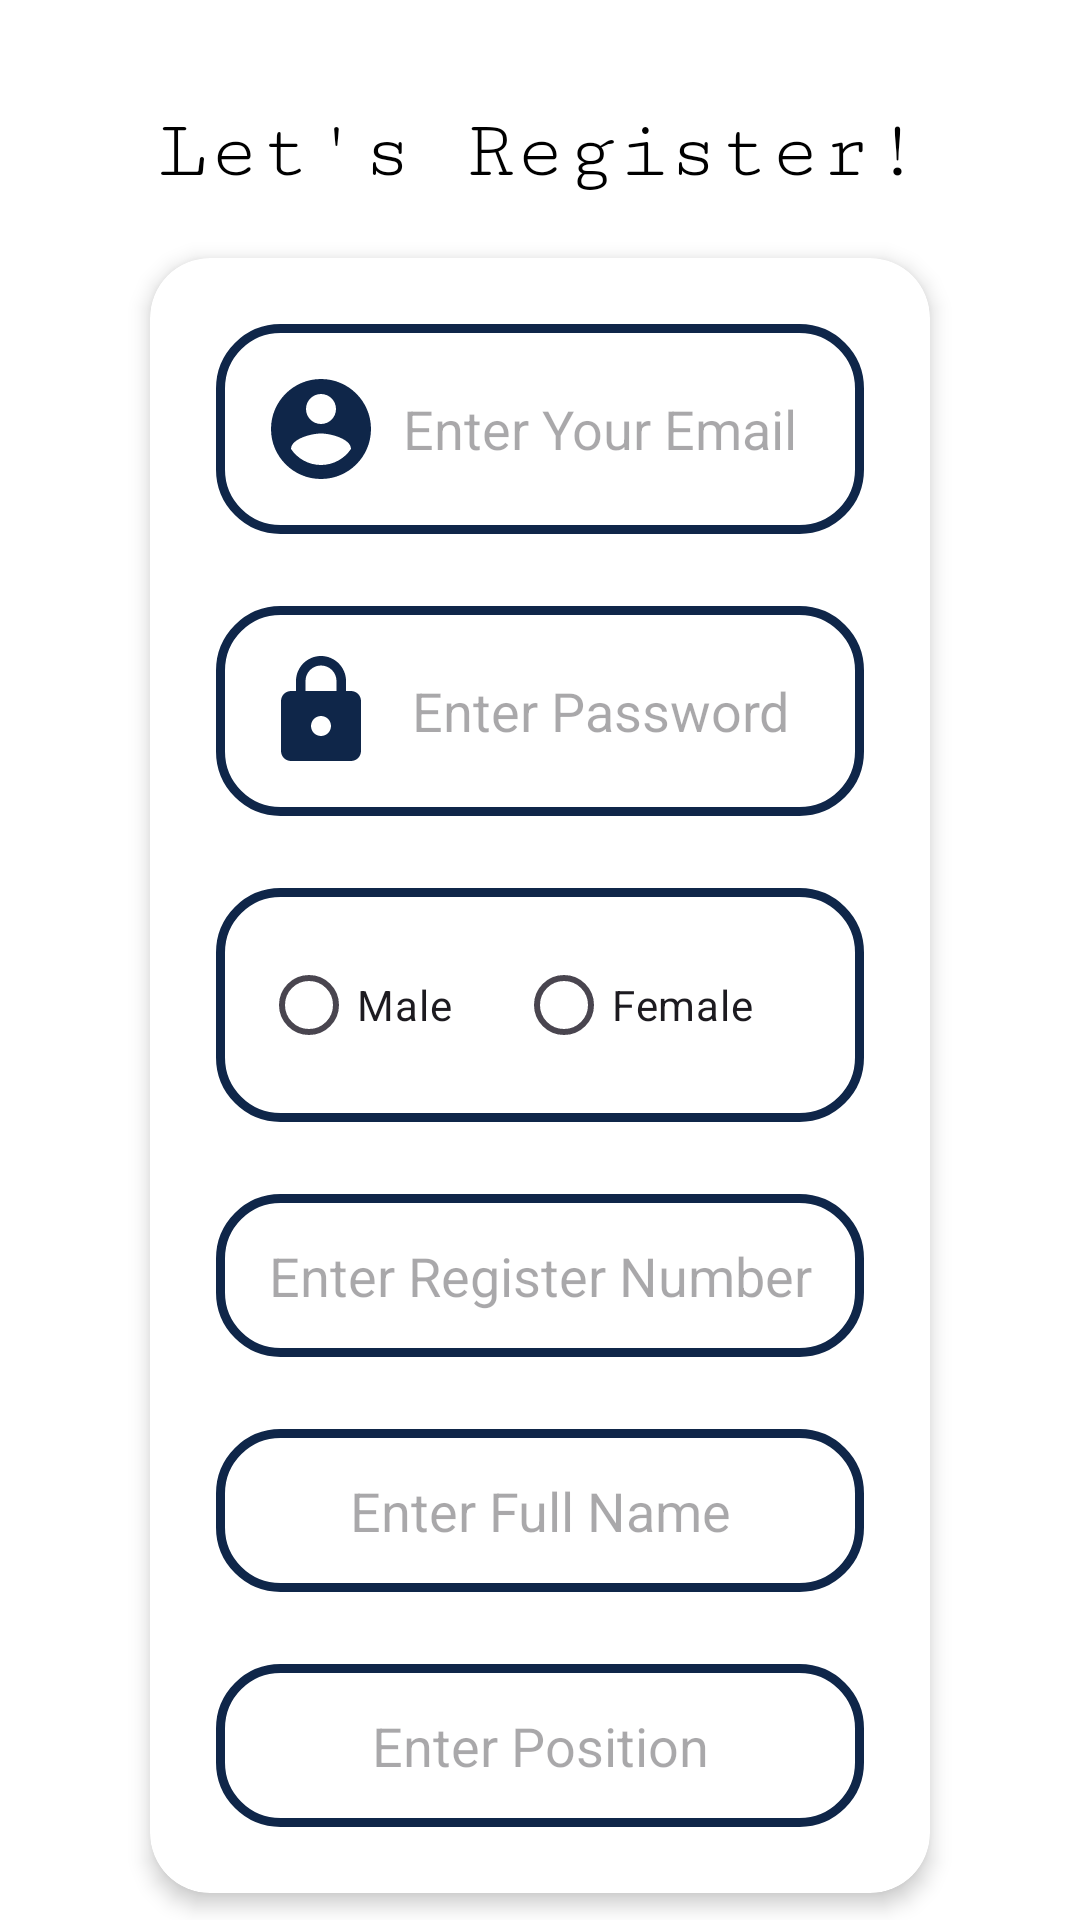

Android layout source for this screen:
<!-- AndroidManifest.xml: application theme Theme.CAT3 -->
<!-- res/layout/activity_register.xml -->
<?xml version="1.0" encoding="utf-8"?>
<RelativeLayout xmlns:android="http://schemas.android.com/apk/res/android"
    xmlns:app="http://schemas.android.com/apk/res-auto"
    xmlns:tools="http://schemas.android.com/tools"
    android:layout_width="match_parent"
    android:layout_height="match_parent"
    android:background="@color/white"
    tools:context=".register">

    <ScrollView
        android:layout_width="match_parent"
        android:layout_height="wrap_content">


        <LinearLayout
            android:id="@+id/one"
            android:layout_width="match_parent"
            android:layout_height="wrap_content"
            android:gravity="center"
            android:orientation="vertical">


            <ImageView
                android:id="@+id/imageView2"
                android:layout_width="wrap_content"
                android:layout_height="wrap_content"
                android:layout_marginTop="20dp"
                app:srcCompat="@drawable/hope_logo" />

            <TextView
                android:layout_width="match_parent"
                android:layout_height="wrap_content"
                android:layout_marginTop="15dp"
                android:fontFamily="serif-monospace"
                android:gravity="center_horizontal"
                android:text="Let's Register!"
                android:textAlignment="center"
                android:textColor="@color/black"
                android:textSize="28dp" />

            <androidx.cardview.widget.CardView
                android:id="@+id/cardviewregister"
                android:layout_width="match_parent"
                android:layout_height="wrap_content"
                android:layout_gravity="center"
                android:layout_marginLeft="50dp"
                android:layout_marginTop="20dp"
                android:layout_marginRight="50dp"
                android:background="@color/white"
                android:padding="20dp"
                app:cardCornerRadius="20dp"
                app:cardElevation="4dp">

                <LinearLayout
                    android:layout_width="match_parent"
                    android:layout_height="wrap_content"
                    android:layout_gravity="center"
                    android:orientation="vertical"
                    android:padding="10dp">

                    <EditText
                        android:id="@+id/email"
                        android:layout_width="match_parent"
                        android:layout_height="wrap_content"
                        android:layout_marginLeft="12dp"
                        android:layout_marginTop="12dp"
                        android:layout_marginRight="12dp"
                        android:layout_marginBottom="12dp"
                        android:background="@drawable/squarebox"
                        android:drawableStart="@drawable/name"
                        android:hint="Enter Your Email"
                        android:padding="15dp"
                        android:textAlignment="center" />

                    <EditText
                        android:id="@+id/password"
                        android:layout_width="match_parent"
                        android:layout_height="wrap_content"
                        android:layout_marginLeft="12dp"
                        android:layout_marginTop="12dp"
                        android:layout_marginRight="12dp"
                        android:layout_marginBottom="12dp"
                        android:background="@drawable/squarebox"
                        android:drawableStart="@drawable/password"
                        android:hint="Enter Password"
                        android:padding="15dp"
                        android:textAlignment="center" />

                    <RadioGroup
                        android:id="@+id/radioGroupSex"
                        android:layout_width="match_parent"
                        android:layout_height="wrap_content"
                        android:layout_marginLeft="12dp"
                        android:layout_marginTop="12dp"
                        android:layout_marginRight="12dp"
                        android:layout_marginBottom="12dp"
                        android:background="@drawable/squarebox"
                        android:orientation="horizontal"
                        android:padding="15dp">

                        <RadioButton
                            android:id="@+id/radioButtonMale"
                            android:layout_width="wrap_content"
                            android:layout_height="wrap_content"
                            android:layout_weight="1"
                            android:text="Male" />

                        <RadioButton
                            android:id="@+id/radioButtonFemale"
                            android:layout_width="wrap_content"
                            android:layout_height="wrap_content"
                            android:layout_weight="1"
                            android:text="Female" />

                    </RadioGroup>


                    <EditText
                        android:id="@+id/registernumber"
                        android:layout_width="match_parent"
                        android:layout_height="wrap_content"
                        android:layout_marginLeft="12dp"
                        android:layout_marginTop="12dp"
                        android:layout_marginRight="12dp"
                        android:layout_marginBottom="12dp"
                        android:background="@drawable/squarebox"
                        android:hint="Enter Register Number"
                        android:padding="15dp"
                        android:textAlignment="center" />

                    <EditText
                        android:id="@+id/fullname"
                        android:layout_width="match_parent"
                        android:layout_height="wrap_content"
                        android:layout_marginLeft="12dp"
                        android:layout_marginTop="12dp"
                        android:layout_marginRight="12dp"
                        android:layout_marginBottom="12dp"
                        android:background="@drawable/squarebox"
                        android:hint="Enter Full Name"
                        android:padding="15dp"
                        android:textAlignment="center" />

                    <EditText
                        android:id="@+id/position"
                        android:layout_width="match_parent"
                        android:layout_height="wrap_content"
                        android:layout_marginLeft="12dp"
                        android:layout_marginTop="12dp"
                        android:layout_marginRight="12dp"
                        android:layout_marginBottom="12dp"
                        android:background="@drawable/squarebox"
                        android:hint="Enter Position"
                        android:padding="15dp"
                        android:textAlignment="center" />


                </LinearLayout>
            </androidx.cardview.widget.CardView>

            <Button
                android:id="@+id/registerbtn"
                android:layout_width="wrap_content"
                android:layout_height="wrap_content"
                android:layout_below="@id/cardviewlogin"
                android:layout_marginTop="24dp"
                android:backgroundTint="@android:color/holo_green_light"
                android:text="Register"
                android:textColor="@color/black"
                android:textSize="24dp" />

            <TextView
                android:id="@+id/loginlink"
                android:layout_width="wrap_content"
                android:layout_height="wrap_content"
                android:layout_alignParentBottom="true"
                android:layout_centerHorizontal="true"
                android:layout_marginTop="16dp"
                android:layout_marginBottom="15dp"
                android:clickable="true"
                android:focusable="true"
                android:onClick="redirectToLoginPage"
                android:text="Already a member ? Login"
                android:textColor="@color/black"
                android:textSize="20dp"
                android:textStyle="bold"
                tools:ignore="TouchTargetSizeCheck" />

        </LinearLayout>
    </ScrollView>

</RelativeLayout>
<!-- resources referenced by this layout -->
<resources>
  <color name="black">#FF000000</color>
  <color name="white">#FFFFFFFF</color>
  <!-- drawable name (drawable) -->
  <vector android:height="40dp" android:tint="@color/blue"
      android:viewportHeight="24" android:viewportWidth="24"
      android:width="40dp" xmlns:android="http://schemas.android.com/apk/res/android">
      <path android:fillColor="@android:color/white" android:pathData="M12,2C6.48,2 2,6.48 2,12s4.48,10 10,10 10,-4.48 10,-10S17.52,2 12,2zM12,5c1.66,0 3,1.34 3,3s-1.34,3 -3,3 -3,-1.34 -3,-3 1.34,-3 3,-3zM12,19.2c-2.5,0 -4.71,-1.28 -6,-3.22 0.03,-1.99 4,-3.08 6,-3.08 1.99,0 5.97,1.09 6,3.08 -1.29,1.94 -3.5,3.22 -6,3.22z"/>
  </vector>
  <!-- drawable password (drawable) -->
  <vector android:height="40dp" android:tint="@color/blue"
      android:viewportHeight="24" android:viewportWidth="24"
      android:width="40dp" xmlns:android="http://schemas.android.com/apk/res/android">
      <path android:fillColor="@android:color/white" android:pathData="M18,8h-1L17,6c0,-2.76 -2.24,-5 -5,-5S7,3.24 7,6v2L6,8c-1.1,0 -2,0.9 -2,2v10c0,1.1 0.9,2 2,2h12c1.1,0 2,-0.9 2,-2L20,10c0,-1.1 -0.9,-2 -2,-2zM12,17c-1.1,0 -2,-0.9 -2,-2s0.9,-2 2,-2 2,0.9 2,2 -0.9,2 -2,2zM15.1,8L8.9,8L8.9,6c0,-1.71 1.39,-3.1 3.1,-3.1 1.71,0 3.1,1.39 3.1,3.1v2z"/>
  </vector>
  <!-- drawable squarebox (drawable) -->
  <?xml version="1.0" encoding="utf-8"?>
  <shape xmlns:android="http://schemas.android.com/apk/res/android"
      android:shape="rectangle">
  <stroke android:width="3dp" android:color="@color/blue">
  </stroke>
      <corners android:radius="20dp"></corners>
  </shape>
  <style name="Theme.CAT3" parent="Base.Theme.CAT3" />
  <color name="blue">#0F2649</color>
  <style name="Base.Theme.CAT3" parent="Theme.Material3.DayNight.NoActionBar">
          
          
          <item name="android:textColorSecondary">@color/white</item>
      </style>
</resources>
